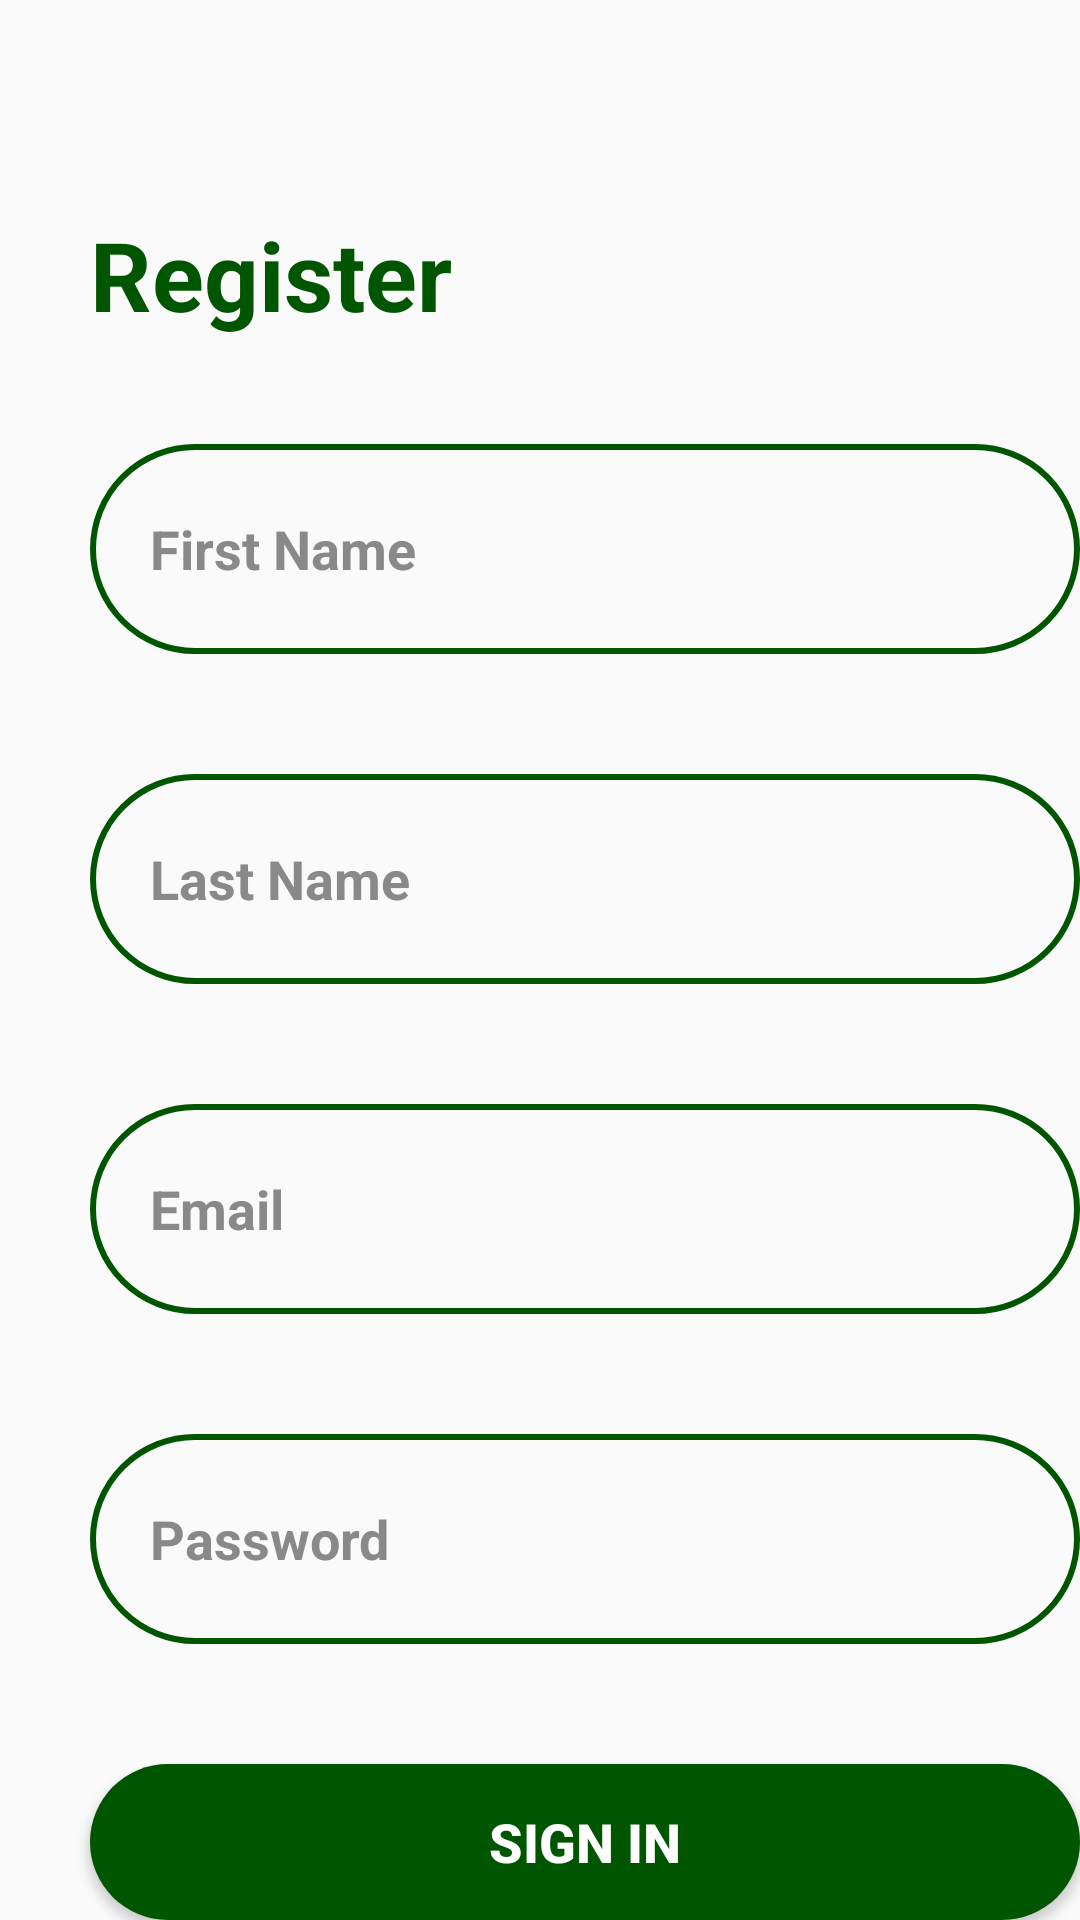

Write the Android layout XML for this screen, with the resource values it uses.
<!-- AndroidManifest.xml: application theme AppTheme -->
<!-- res/layout/register.xml -->
<?xml version="1.0" encoding="utf-8"?>
<RelativeLayout xmlns:android="http://schemas.android.com/apk/res/android"
    android:layout_width="match_parent"
    android:layout_height="match_parent">

    <TextView
        android:id="@+id/txtRegister"
        android:layout_width="wrap_content"
        android:layout_height="wrap_content"
        android:layout_alignParentStart="true"
        android:layout_alignParentTop="true"
        android:layout_marginStart="30dp"
        android:layout_marginTop="70dp"
        android:text="Register"
        style="@style/titleStyle32"

        />

    <EditText
        android:id="@+id/txtFirstName"
        style="@style/CustomTextBox"
        android:layout_below="@id/txtRegister"
        android:layout_marginLeft="30dp"
        android:layout_marginTop="35dp"
        android:hint="First Name"
        />

    <EditText
        android:id="@+id/txtLastName"
        style="@style/CustomTextBox"
        android:layout_below="@id/txtFirstName"
        android:layout_marginLeft="30dp"
        android:layout_marginTop="40dp"
        android:hint="Last Name "
        />


    <EditText
        android:id="@+id/txtEmail"
        style="@style/CustomTextBox"
        android:layout_below="@id/txtLastName"
        android:layout_marginLeft="30dp"
        android:layout_marginTop="40dp"
        android:inputType="textEmailAddress"
        android:hint="Email"
        />

    <EditText
        android:id="@+id/txtPassword"
        style="@style/CustomTextBox"
        android:layout_below="@id/txtEmail"
        android:layout_marginLeft="30dp"
        android:layout_marginTop="40dp"
        android:inputType="textPassword"
        android:hint="Password"
        />

    <Button
        android:id="@+id/btnSignIn"
        style="@style/CustomButton"
        android:layout_below="@id/txtPassword"
        android:layout_marginTop="40dp"
        android:layout_marginLeft="30dp"
        android:text="Sign In" />

    <TextView
        android:id="@+id/textAccount"
        style="@style/CustomTextView"
        android:layout_width="wrap_content"
        android:layout_height="wrap_content"
        android:layout_below="@id/btnSignIn"
        android:layout_marginLeft="50dp"
        android:layout_marginTop="20dp"
        android:text="Already Have an account ?" />

    <TextView
        android:id="@+id/txtLogin"
        android:layout_width="wrap_content"
        android:layout_height="wrap_content"
        android:layout_below="@id/btnSignIn"
        android:layout_toRightOf="@+id/textAccount"
        android:layout_marginTop="20dp"
        style ="@style/CustomTextViewGreen"
        android:text=" Log In" />

</RelativeLayout>
<!-- resources referenced by this layout -->
<resources>
  <style name="CustomButton">
          <item name="android:textColor">#FFFFFF</item>
          <item name="android:background">@drawable/greenbutton</item>
  
          <item name="android:textSize">18dp</item>
          <item name="android:textStyle">bold</item>
          <item name="android:layout_width">341dp</item>
          <item name="android:layout_height">70dp</item>
      </style>
  <style name="CustomTextBox">
          <item name="android:layout_width">341dp</item>
          <item name="android:layout_height">70dp</item>
          <item name="android:background">@drawable/textbox</item>
          <item name="android:paddingLeft">20dp</item>
          <item name="android:textColorHint">#898989</item>
          <item name="android:textSize">18dp</item>
          <item name="android:textStyle">bold</item>
      </style>
  <style name="CustomTextView">
          <item name="android:textColor">#898989</item>
          <item name="android:textSize">16dp</item>
          <item name="android:textStyle">bold</item>
      </style>
  <style name="CustomTextViewGreen">
          <item name="android:textColor">#005500</item>
          <item name="android:textSize">16dp</item>
          <item name="android:textStyle">bold</item>
      </style>
  <style name="titleStyle32">
  
          <item name="android:textColor">#005500</item>
  
          <item name="android:textStyle">bold</item>
          <item name="android:textSize">32dp</item>
  
      </style>
  <style name="AppTheme" parent="Theme.AppCompat.Light.NoActionBar" />
  <!-- drawable greenbutton (drawable) -->
  <?xml version="1.0" encoding="utf-8"?>
  <shape xmlns:android="http://schemas.android.com/apk/res/android" android:shape="rectangle">
      <corners android:radius="60dp"/>
      <solid android:color="#005500"/>
  </shape>
  <!-- drawable textbox (drawable) -->
  <shape xmlns:android="http://schemas.android.com/apk/res/android"
      android:shape="rectangle">
      <corners android:radius="60dp" />
      <stroke android:width="2dp" android:color="#005500" />
      <padding android:left="5dp" />
  
  </shape>
</resources>
